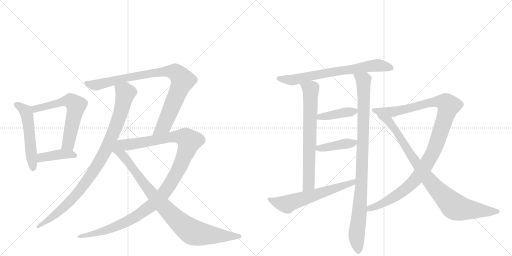
t = 0.00 s
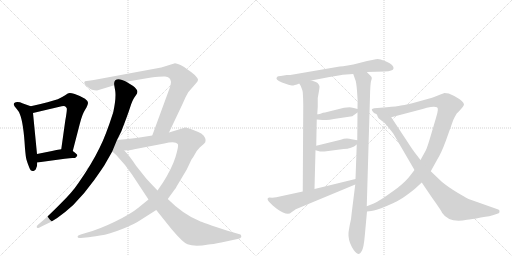
t = 2.60 s
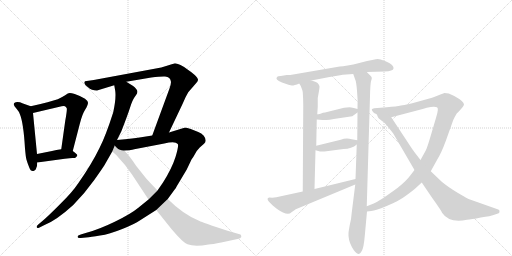
t = 5.20 s
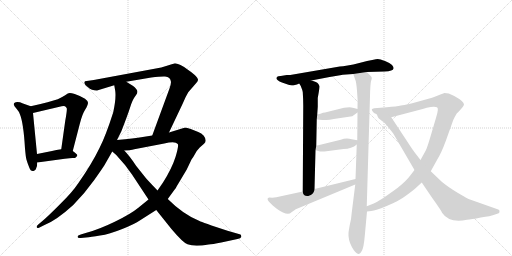
t = 7.81 s
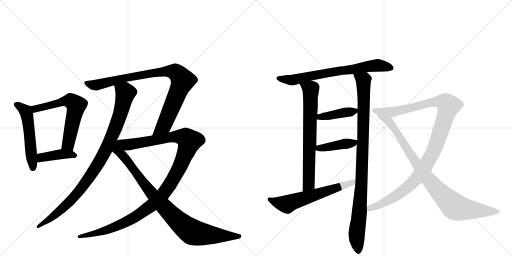
t = 10.41 s
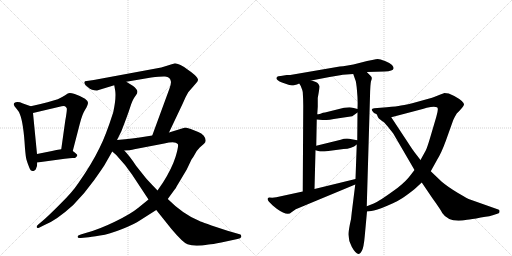
t = 13.01 s

The animated SVG that drew these frames (rendered in a browser with its animation timeline set to each time). Animation: 15 CSS @keyframes rules; one cycle of 13.01 s.

<svg version="1.1" viewBox="0 0 2048 1024" xmlns="http://www.w3.org/2000/svg">
  <g stroke="lightgray" stroke-dasharray="1,1" stroke-width="1" transform="scale(4, 4)">
    <line x1="0" y1="0" x2="256" y2="256"></line>
    <line x1="256" y1="0" x2="0" y2="256"></line>
    <line x1="128" y1="0" x2="128" y2="256"></line>
    <line x1="0" y1="128" x2="256" y2="128"></line>
    <line x1="256" y1="0" x2="512" y2="256"></line>
    <line x1="512" y1="0" x2="256" y2="256"></line>
    <line x1="384" y1="0" x2="384" y2="256"></line>
    <line x1="256" y1="128" x2="512" y2="128"></line>
  </g>
<g transform="scale(1, -1) translate(0, -850)">
   <style type="text/css">
    @keyframes keyframes0 {
      from {
       stroke: black;
       stroke-dashoffset: 530;
       stroke-width: 128;
       }
       63% {
       animation-timing-function: step-end;
       stroke: black;
       stroke-dashoffset: 0;
       stroke-width: 128;
       }
       to {
       stroke: black;
       stroke-width: 1024;
       }
       }
       #make-me-a-hanzi-animation-0 {
         animation: keyframes0 0.681315s both;
         animation-delay: 0.000000s;
         animation-timing-function: linear;
       }
    @keyframes keyframes1 {
      from {
       stroke: black;
       stroke-dashoffset: 623;
       stroke-width: 128;
       }
       67% {
       animation-timing-function: step-end;
       stroke: black;
       stroke-dashoffset: 0;
       stroke-width: 128;
       }
       to {
       stroke: black;
       stroke-width: 1024;
       }
       }
       #make-me-a-hanzi-animation-1 {
         animation: keyframes1 0.756999s both;
         animation-delay: 0.681315s;
         animation-timing-function: linear;
       }
    @keyframes keyframes2 {
      from {
       stroke: black;
       stroke-dashoffset: 410;
       stroke-width: 128;
       }
       57% {
       animation-timing-function: step-end;
       stroke: black;
       stroke-dashoffset: 0;
       stroke-width: 128;
       }
       to {
       stroke: black;
       stroke-width: 1024;
       }
       }
       #make-me-a-hanzi-animation-2 {
         animation: keyframes2 0.583659s both;
         animation-delay: 1.438314s;
         animation-timing-function: linear;
       }
    @keyframes keyframes3 {
      from {
       stroke: black;
       stroke-dashoffset: 954;
       stroke-width: 128;
       }
       76% {
       animation-timing-function: step-end;
       stroke: black;
       stroke-dashoffset: 0;
       stroke-width: 128;
       }
       to {
       stroke: black;
       stroke-width: 1024;
       }
       }
       #make-me-a-hanzi-animation-3 {
         animation: keyframes3 1.026367s both;
         animation-delay: 2.021973s;
         animation-timing-function: linear;
       }
    @keyframes keyframes4 {
      from {
       stroke: black;
       stroke-dashoffset: 909;
       stroke-width: 128;
       }
       75% {
       animation-timing-function: step-end;
       stroke: black;
       stroke-dashoffset: 0;
       stroke-width: 128;
       }
       to {
       stroke: black;
       stroke-width: 1024;
       }
       }
       #make-me-a-hanzi-animation-4 {
         animation: keyframes4 0.989746s both;
         animation-delay: 3.048340s;
         animation-timing-function: linear;
       }
    @keyframes keyframes5 {
      from {
       stroke: black;
       stroke-dashoffset: 1167;
       stroke-width: 128;
       }
       79% {
       animation-timing-function: step-end;
       stroke: black;
       stroke-dashoffset: 0;
       stroke-width: 128;
       }
       to {
       stroke: black;
       stroke-width: 1024;
       }
       }
       #make-me-a-hanzi-animation-5 {
         animation: keyframes5 1.199707s both;
         animation-delay: 4.038086s;
         animation-timing-function: linear;
       }
    @keyframes keyframes6 {
      from {
       stroke: black;
       stroke-dashoffset: 923;
       stroke-width: 128;
       }
       75% {
       animation-timing-function: step-end;
       stroke: black;
       stroke-dashoffset: 0;
       stroke-width: 128;
       }
       to {
       stroke: black;
       stroke-width: 1024;
       }
       }
       #make-me-a-hanzi-animation-6 {
         animation: keyframes6 1.001139s both;
         animation-delay: 5.237793s;
         animation-timing-function: linear;
       }
    @keyframes keyframes7 {
      from {
       stroke: black;
       stroke-dashoffset: 708;
       stroke-width: 128;
       }
       70% {
       animation-timing-function: step-end;
       stroke: black;
       stroke-dashoffset: 0;
       stroke-width: 128;
       }
       to {
       stroke: black;
       stroke-width: 1024;
       }
       }
       #make-me-a-hanzi-animation-7 {
         animation: keyframes7 0.826172s both;
         animation-delay: 6.238932s;
         animation-timing-function: linear;
       }
    @keyframes keyframes8 {
      from {
       stroke: black;
       stroke-dashoffset: 709;
       stroke-width: 128;
       }
       70% {
       animation-timing-function: step-end;
       stroke: black;
       stroke-dashoffset: 0;
       stroke-width: 128;
       }
       to {
       stroke: black;
       stroke-width: 1024;
       }
       }
       #make-me-a-hanzi-animation-8 {
         animation: keyframes8 0.826986s both;
         animation-delay: 7.065104s;
         animation-timing-function: linear;
       }
    @keyframes keyframes9 {
      from {
       stroke: black;
       stroke-dashoffset: 981;
       stroke-width: 128;
       }
       76% {
       animation-timing-function: step-end;
       stroke: black;
       stroke-dashoffset: 0;
       stroke-width: 128;
       }
       to {
       stroke: black;
       stroke-width: 1024;
       }
       }
       #make-me-a-hanzi-animation-9 {
         animation: keyframes9 1.048340s both;
         animation-delay: 7.892090s;
         animation-timing-function: linear;
       }
    @keyframes keyframes10 {
      from {
       stroke: black;
       stroke-dashoffset: 407;
       stroke-width: 128;
       }
       57% {
       animation-timing-function: step-end;
       stroke: black;
       stroke-dashoffset: 0;
       stroke-width: 128;
       }
       to {
       stroke: black;
       stroke-width: 1024;
       }
       }
       #make-me-a-hanzi-animation-10 {
         animation: keyframes10 0.581217s both;
         animation-delay: 8.940430s;
         animation-timing-function: linear;
       }
    @keyframes keyframes11 {
      from {
       stroke: black;
       stroke-dashoffset: 416;
       stroke-width: 128;
       }
       58% {
       animation-timing-function: step-end;
       stroke: black;
       stroke-dashoffset: 0;
       stroke-width: 128;
       }
       to {
       stroke: black;
       stroke-width: 1024;
       }
       }
       #make-me-a-hanzi-animation-11 {
         animation: keyframes11 0.588542s both;
         animation-delay: 9.521647s;
         animation-timing-function: linear;
       }
    @keyframes keyframes12 {
      from {
       stroke: black;
       stroke-dashoffset: 615;
       stroke-width: 128;
       }
       67% {
       animation-timing-function: step-end;
       stroke: black;
       stroke-dashoffset: 0;
       stroke-width: 128;
       }
       to {
       stroke: black;
       stroke-width: 1024;
       }
       }
       #make-me-a-hanzi-animation-12 {
         animation: keyframes12 0.750488s both;
         animation-delay: 10.110189s;
         animation-timing-function: linear;
       }
    @keyframes keyframes13 {
      from {
       stroke: black;
       stroke-dashoffset: 1115;
       stroke-width: 128;
       }
       78% {
       animation-timing-function: step-end;
       stroke: black;
       stroke-dashoffset: 0;
       stroke-width: 128;
       }
       to {
       stroke: black;
       stroke-width: 1024;
       }
       }
       #make-me-a-hanzi-animation-13 {
         animation: keyframes13 1.157389s both;
         animation-delay: 10.860677s;
         animation-timing-function: linear;
       }
    @keyframes keyframes14 {
      from {
       stroke: black;
       stroke-dashoffset: 910;
       stroke-width: 128;
       }
       75% {
       animation-timing-function: step-end;
       stroke: black;
       stroke-dashoffset: 0;
       stroke-width: 128;
       }
       to {
       stroke: black;
       stroke-width: 1024;
       }
       }
       #make-me-a-hanzi-animation-14 {
         animation: keyframes14 0.990560s both;
         animation-delay: 12.018066s;
         animation-timing-function: linear;
       }
</style>
<path d="M 123 425 L 92 436 Q 69 446 57 438 Q 50 430 67 414 Q 76 404 80 392 Q 94 357 100 256 Q 103 221 106 211 Q 109 200 117 180 Q 124 160 138 168 Q 144 171 145 178 Q 149 184 149 200 L 148 234 L 132 398 C 130 423 130 423 123 425 Z" fill="lightgray"></path> 
<path d="M 291 246 L 319 354 Q 329 394 341 412 Q 352 430 352 439 Q 351 447 340 455 Q 320 467 299 474 Q 278 481 271 476 Q 246 459 231 453 L 190 441 Q 156 432 123 425 C 94 419 103 391 132 398 L 238 423 Q 252 427 260 425 Q 265 421 267 417 Q 269 412 261 367 L 245 253 C 241 223 283 217 291 246 Z" fill="lightgray"></path> 
<path d="M 149 200 L 259 215 Q 281 218 290 218 Q 298 217 303 220 Q 306 223 309 228 Q 311 232 291 246 C 276 257 275 256 245 253 Q 225 251 208 246 L 148 234 C 119 228 119 196 149 200 Z" fill="lightgray"></path> 
<path d="M 457 509 L 461 486 Q 465 457 453 401 Q 422 304 398 258 Q 367 194 313 117 Q 290 82 240 33 Q 190 -17 172 -32 L 153 -48 Q 145 -54 147 -59 Q 148 -64 156 -61 L 178 -50 Q 226 -31 293 30 Q 340 78 377 130 Q 413 181 417 188 L 449 244 L 468 290 L 485 324 Q 509 385 520 419 Q 530 452 543 468 Q 556 483 544 495 Q 540 502 531 507 Q 518 516 505 523 C 479 538 452 539 457 509 Z" fill="lightgray"></path> 
<path d="M 676 320 L 731 436 Q 743 465 753 481 L 785 518 Q 791 524 792 530 Q 793 536 779 550 Q 764 563 753 570 Q 739 582 722 590 Q 705 597 700 597 L 645 580 L 375 530 L 340 525 Q 337 522 337 518 Q 342 508 345 507 Q 348 505 352 501 Q 366 488 388 488 L 457 509 L 505 523 L 605 540 Q 645 545 660 544 Q 682 543 684 522 Q 684 514 678 496 L 609 308 C 599 280 663 293 676 320 Z" fill="lightgray"></path> 
<path d="M 594 52 L 552 18 Q 523 -6 459 -37 Q 395 -68 346 -81 L 323 -88 Q 310 -92 310 -97 Q 310 -103 323 -102 L 344 -100 Q 363 -98 400 -92 Q 437 -87 489 -66 Q 541 -45 559 -32 L 625 10 L 671 54 L 698 91 Q 703 97 707 105 L 747 172 L 766 212 Q 773 221 780 234 Q 786 247 799 260 L 816 275 Q 830 287 815 307 Q 806 317 793 322 L 763 334 Q 747 340 741 340 L 676 320 L 609 308 L 571 302 Q 537 297 468 290 C 438 287 467 245 497 248 L 514 249 Q 516 248 537 253 L 657 276 Q 702 286 711 274 Q 716 269 702 222 Q 687 175 652 120 L 630 88 L 594 52 Z" fill="lightgray"></path> 
<path d="M 449 244 L 465 230 L 500 190 L 528 152 L 594 52 L 625 10 L 685 -65 Q 731 -120 750 -127 Q 778 -138 834 -128 Q 849 -127 885 -120 L 950 -106 Q 963 -104 965 -98 Q 966 -92 962 -88 L 910 -73 Q 807 -39 798 -34 Q 733 -8 671 54 L 630 88 L 609 110 Q 601 118 584 137 L 545 186 Q 518 227 497 248 C 449 301 397 290 449 244 Z" fill="lightgray"></path> 
<path d="M 1467 562 L 1538 564 Q 1573 566 1574 576 Q 1576 581 1568 590 Q 1560 598 1540 606 Q 1520 614 1511 614 Q 1502 614 1441 599 Q 1381 584 1359 584 L 1161 550 L 1147 550 L 1123 546 Q 1111 546 1109 543 Q 1097 532 1128 520 Q 1160 508 1168 508 Q 1177 508 1197 516 L 1245 528 L 1287 536 Q 1356 549 1371 551 L 1413 554 L 1467 562 Z" fill="lightgray"></path> 
<path d="M 1197 516 L 1203 506 Q 1210 489 1211 482 Q 1213 453 1213 427 L 1211 84 C 1211 54 1257 64 1258 94 L 1262 249 L 1265 267 L 1267 372 L 1269 393 L 1271 423 L 1271 458 Q 1279 501 1278 505 Q 1277 509 1272 516 Q 1268 523 1245 528 C 1216 536 1182 542 1197 516 Z" fill="lightgray"></path> 
<path d="M 1421 112 L 1407 0 Q 1405 -29 1399 -50 Q 1394 -78 1394 -82 Q 1392 -109 1407 -137 Q 1422 -165 1435 -166 Q 1440 -167 1447 -154 Q 1455 -141 1459 -94 L 1468 4 L 1467 25 L 1480 466 Q 1481 513 1484 525 Q 1488 536 1487 539 Q 1487 542 1481 548 L 1467 562 C 1446 583 1403 582 1413 554 L 1421 531 Q 1425 524 1428 487 Q 1432 449 1430 414 L 1430 400 L 1429 289 L 1427 272 L 1422 134 L 1421 112 Z" fill="lightgray"></path> 
<path d="M 1398 421 L 1376 419 L 1300 400 Q 1295 400 1292 399 L 1282 395 Q 1272 393 1269 393 C 1239 390 1237 375 1267 372 L 1290 370 Q 1303 368 1355 377 L 1409 385 L 1430 400 C 1444 410 1444 410 1430 414 L 1415 418 Q 1404 421 1398 421 Z" fill="lightgray"></path> 
<path d="M 1262 249 L 1280 244 L 1298 244 L 1374 254 Q 1407 255 1427 272 C 1445 286 1445 286 1429 289 L 1407 293 Q 1384 299 1363 291 L 1265 267 C 1236 260 1233 257 1262 249 Z" fill="lightgray"></path> 
<path d="M 1105 61 L 1089 59 L 1077 60 Q 1064 57 1076 43 L 1091 28 L 1107 15 Q 1150 -16 1166 1 L 1183 13 L 1421 112 C 1449 124 1451 141 1422 134 L 1258 94 L 1211 84 L 1105 61 Z" fill="lightgray"></path> 
<path d="M 1468 4 L 1485 6 Q 1503 7 1549 27 Q 1596 46 1626 69 Q 1656 91 1662 97 L 1687 120 L 1723 165 L 1748 210 Q 1765 237 1783 286 L 1813 370 Q 1816 378 1827 396 Q 1851 419 1856 431 Q 1857 444 1817 466 L 1795 476 L 1777 478 Q 1771 475 1749 467 Q 1727 458 1721 457 L 1667 442 Q 1629 431 1604 428 Q 1587 424 1547 421 L 1497 417 Q 1481 415 1491 404 Q 1493 398 1507 393 L 1565 381 L 1683 412 Q 1685 412 1694 415 L 1707 419 Q 1737 426 1748 421 Q 1756 418 1745 382 L 1722 304 Q 1709 260 1703 248 L 1682 210 L 1658 170 L 1641 148 Q 1625 126 1591 99 Q 1516 44 1495 36 L 1467 25 C 1439 14 1438 0 1468 4 Z" fill="lightgray"></path> 
<path d="M 1687 120 L 1729 58 Q 1763 11 1769 -2 Q 1796 -43 1868 -29 Q 1884 -28 1923 -20 Q 1965 -14 1974 -10 L 1992 -4 Q 1998 -3 1998 4 Q 1999 11 1993 12 L 1880 52 Q 1873 54 1832 78 Q 1792 102 1767 123 L 1723 165 L 1682 210 L 1665 232 Q 1650 251 1629 284 L 1565 381 C 1548 406 1492 419 1507 393 L 1512 381 Q 1514 377 1522 371 Q 1530 364 1535 362 Q 1552 344 1573 316 L 1658 170 L 1687 120 Z" fill="lightgray"></path> 
      <clipPath id="make-me-a-hanzi-clip-0">
      <path d="M 123 425 L 92 436 Q 69 446 57 438 Q 50 430 67 414 Q 76 404 80 392 Q 94 357 100 256 Q 103 221 106 211 Q 109 200 117 180 Q 124 160 138 168 Q 144 171 145 178 Q 149 184 149 200 L 148 234 L 132 398 C 130 423 130 423 123 425 Z" fill="lightgray"></path>
      </clipPath>
      <path clip-path="url(#make-me-a-hanzi-clip-0)" d="M 64 432 L 91 416 L 106 396 L 131 180 " fill="none" id="make-me-a-hanzi-animation-0" stroke-dasharray="402 804" stroke-linecap="round"></path>

      <clipPath id="make-me-a-hanzi-clip-1">
      <path d="M 291 246 L 319 354 Q 329 394 341 412 Q 352 430 352 439 Q 351 447 340 455 Q 320 467 299 474 Q 278 481 271 476 Q 246 459 231 453 L 190 441 Q 156 432 123 425 C 94 419 103 391 132 398 L 238 423 Q 252 427 260 425 Q 265 421 267 417 Q 269 412 261 367 L 245 253 C 241 223 283 217 291 246 Z" fill="lightgray"></path>
      </clipPath>
      <path clip-path="url(#make-me-a-hanzi-clip-1)" d="M 131 420 L 152 416 L 278 448 L 304 431 L 273 273 L 254 259 " fill="none" id="make-me-a-hanzi-animation-1" stroke-dasharray="495 990" stroke-linecap="round"></path>

      <clipPath id="make-me-a-hanzi-clip-2">
      <path d="M 149 200 L 259 215 Q 281 218 290 218 Q 298 217 303 220 Q 306 223 309 228 Q 311 232 291 246 C 276 257 275 256 245 253 Q 225 251 208 246 L 148 234 C 119 228 119 196 149 200 Z" fill="lightgray"></path>
      </clipPath>
      <path clip-path="url(#make-me-a-hanzi-clip-2)" d="M 156 206 L 166 220 L 241 233 L 301 228 " fill="none" id="make-me-a-hanzi-animation-2" stroke-dasharray="282 564" stroke-linecap="round"></path>

      <clipPath id="make-me-a-hanzi-clip-3">
      <path d="M 457 509 L 461 486 Q 465 457 453 401 Q 422 304 398 258 Q 367 194 313 117 Q 290 82 240 33 Q 190 -17 172 -32 L 153 -48 Q 145 -54 147 -59 Q 148 -64 156 -61 L 178 -50 Q 226 -31 293 30 Q 340 78 377 130 Q 413 181 417 188 L 449 244 L 468 290 L 485 324 Q 509 385 520 419 Q 530 452 543 468 Q 556 483 544 495 Q 540 502 531 507 Q 518 516 505 523 C 479 538 452 539 457 509 Z" fill="lightgray"></path>
      </clipPath>
      <path clip-path="url(#make-me-a-hanzi-clip-3)" d="M 465 504 L 497 484 L 500 470 L 463 342 L 428 259 L 395 199 L 294 59 L 211 -17 L 153 -55 " fill="none" id="make-me-a-hanzi-animation-3" stroke-dasharray="826 1652" stroke-linecap="round"></path>

      <clipPath id="make-me-a-hanzi-clip-4">
      <path d="M 676 320 L 731 436 Q 743 465 753 481 L 785 518 Q 791 524 792 530 Q 793 536 779 550 Q 764 563 753 570 Q 739 582 722 590 Q 705 597 700 597 L 645 580 L 375 530 L 340 525 Q 337 522 337 518 Q 342 508 345 507 Q 348 505 352 501 Q 366 488 388 488 L 457 509 L 505 523 L 605 540 Q 645 545 660 544 Q 682 543 684 522 Q 684 514 678 496 L 609 308 C 599 280 663 293 676 320 Z" fill="lightgray"></path>
      </clipPath>
      <path clip-path="url(#make-me-a-hanzi-clip-4)" d="M 347 518 L 389 510 L 475 533 L 657 564 L 687 565 L 711 555 L 730 525 L 658 352 L 615 314 " fill="none" id="make-me-a-hanzi-animation-4" stroke-dasharray="781 1562" stroke-linecap="round"></path>

      <clipPath id="make-me-a-hanzi-clip-5">
      <path d="M 594 52 L 552 18 Q 523 -6 459 -37 Q 395 -68 346 -81 L 323 -88 Q 310 -92 310 -97 Q 310 -103 323 -102 L 344 -100 Q 363 -98 400 -92 Q 437 -87 489 -66 Q 541 -45 559 -32 L 625 10 L 671 54 L 698 91 Q 703 97 707 105 L 747 172 L 766 212 Q 773 221 780 234 Q 786 247 799 260 L 816 275 Q 830 287 815 307 Q 806 317 793 322 L 763 334 Q 747 340 741 340 L 676 320 L 609 308 L 571 302 Q 537 297 468 290 C 438 287 467 245 497 248 L 514 249 Q 516 248 537 253 L 657 276 Q 702 286 711 274 Q 716 269 702 222 Q 687 175 652 120 L 630 88 L 594 52 Z" fill="lightgray"></path>
      </clipPath>
      <path clip-path="url(#make-me-a-hanzi-clip-5)" d="M 478 289 L 509 271 L 717 304 L 744 298 L 757 283 L 729 205 L 696 139 L 654 76 L 605 27 L 534 -22 L 474 -52 L 390 -82 L 318 -95 " fill="none" id="make-me-a-hanzi-animation-5" stroke-dasharray="1039 2078" stroke-linecap="round"></path>

      <clipPath id="make-me-a-hanzi-clip-6">
      <path d="M 449 244 L 465 230 L 500 190 L 528 152 L 594 52 L 625 10 L 685 -65 Q 731 -120 750 -127 Q 778 -138 834 -128 Q 849 -127 885 -120 L 950 -106 Q 963 -104 965 -98 Q 966 -92 962 -88 L 910 -73 Q 807 -39 798 -34 Q 733 -8 671 54 L 630 88 L 609 110 Q 601 118 584 137 L 545 186 Q 518 227 497 248 C 449 301 397 290 449 244 Z" fill="lightgray"></path>
      </clipPath>
      <path clip-path="url(#make-me-a-hanzi-clip-6)" d="M 469 283 L 473 248 L 516 199 L 591 95 L 673 4 L 753 -68 L 770 -79 L 819 -88 L 957 -95 " fill="none" id="make-me-a-hanzi-animation-6" stroke-dasharray="795 1590" stroke-linecap="round"></path>

      <clipPath id="make-me-a-hanzi-clip-7">
      <path d="M 1467 562 L 1538 564 Q 1573 566 1574 576 Q 1576 581 1568 590 Q 1560 598 1540 606 Q 1520 614 1511 614 Q 1502 614 1441 599 Q 1381 584 1359 584 L 1161 550 L 1147 550 L 1123 546 Q 1111 546 1109 543 Q 1097 532 1128 520 Q 1160 508 1168 508 Q 1177 508 1197 516 L 1245 528 L 1287 536 Q 1356 549 1371 551 L 1413 554 L 1467 562 Z" fill="lightgray"></path>
      </clipPath>
      <path clip-path="url(#make-me-a-hanzi-clip-7)" d="M 1118 536 L 1167 529 L 1477 586 L 1511 589 L 1563 580 " fill="none" id="make-me-a-hanzi-animation-7" stroke-dasharray="580 1160" stroke-linecap="round"></path>

      <clipPath id="make-me-a-hanzi-clip-8">
      <path d="M 1197 516 L 1203 506 Q 1210 489 1211 482 Q 1213 453 1213 427 L 1211 84 C 1211 54 1257 64 1258 94 L 1262 249 L 1265 267 L 1267 372 L 1269 393 L 1271 423 L 1271 458 Q 1279 501 1278 505 Q 1277 509 1272 516 Q 1268 523 1245 528 C 1216 536 1182 542 1197 516 Z" fill="lightgray"></path>
      </clipPath>
      <path clip-path="url(#make-me-a-hanzi-clip-8)" d="M 1204 513 L 1243 493 L 1244 475 L 1235 113 L 1215 92 " fill="none" id="make-me-a-hanzi-animation-8" stroke-dasharray="581 1162" stroke-linecap="round"></path>

      <clipPath id="make-me-a-hanzi-clip-9">
      <path d="M 1421 112 L 1407 0 Q 1405 -29 1399 -50 Q 1394 -78 1394 -82 Q 1392 -109 1407 -137 Q 1422 -165 1435 -166 Q 1440 -167 1447 -154 Q 1455 -141 1459 -94 L 1468 4 L 1467 25 L 1480 466 Q 1481 513 1484 525 Q 1488 536 1487 539 Q 1487 542 1481 548 L 1467 562 C 1446 583 1403 582 1413 554 L 1421 531 Q 1425 524 1428 487 Q 1432 449 1430 414 L 1430 400 L 1429 289 L 1427 272 L 1422 134 L 1421 112 Z" fill="lightgray"></path>
      </clipPath>
      <path clip-path="url(#make-me-a-hanzi-clip-9)" d="M 1420 550 L 1454 526 L 1456 477 L 1446 112 L 1426 -89 L 1434 -156 " fill="none" id="make-me-a-hanzi-animation-9" stroke-dasharray="853 1706" stroke-linecap="round"></path>

      <clipPath id="make-me-a-hanzi-clip-10">
      <path d="M 1398 421 L 1376 419 L 1300 400 Q 1295 400 1292 399 L 1282 395 Q 1272 393 1269 393 C 1239 390 1237 375 1267 372 L 1290 370 Q 1303 368 1355 377 L 1409 385 L 1430 400 C 1444 410 1444 410 1430 414 L 1415 418 Q 1404 421 1398 421 Z" fill="lightgray"></path>
      </clipPath>
      <path clip-path="url(#make-me-a-hanzi-clip-10)" d="M 1273 377 L 1280 383 L 1420 407 " fill="none" id="make-me-a-hanzi-animation-10" stroke-dasharray="279 558" stroke-linecap="round"></path>

      <clipPath id="make-me-a-hanzi-clip-11">
      <path d="M 1262 249 L 1280 244 L 1298 244 L 1374 254 Q 1407 255 1427 272 C 1445 286 1445 286 1429 289 L 1407 293 Q 1384 299 1363 291 L 1265 267 C 1236 260 1233 257 1262 249 Z" fill="lightgray"></path>
      </clipPath>
      <path clip-path="url(#make-me-a-hanzi-clip-11)" d="M 1268 253 L 1415 278 L 1423 285 " fill="none" id="make-me-a-hanzi-animation-11" stroke-dasharray="288 576" stroke-linecap="round"></path>

      <clipPath id="make-me-a-hanzi-clip-12">
      <path d="M 1105 61 L 1089 59 L 1077 60 Q 1064 57 1076 43 L 1091 28 L 1107 15 Q 1150 -16 1166 1 L 1183 13 L 1421 112 C 1449 124 1451 141 1422 134 L 1258 94 L 1211 84 L 1105 61 Z" fill="lightgray"></path>
      </clipPath>
      <path clip-path="url(#make-me-a-hanzi-clip-12)" d="M 1079 51 L 1148 33 L 1410 118 L 1415 129 " fill="none" id="make-me-a-hanzi-animation-12" stroke-dasharray="487 974" stroke-linecap="round"></path>

      <clipPath id="make-me-a-hanzi-clip-13">
      <path d="M 1468 4 L 1485 6 Q 1503 7 1549 27 Q 1596 46 1626 69 Q 1656 91 1662 97 L 1687 120 L 1723 165 L 1748 210 Q 1765 237 1783 286 L 1813 370 Q 1816 378 1827 396 Q 1851 419 1856 431 Q 1857 444 1817 466 L 1795 476 L 1777 478 Q 1771 475 1749 467 Q 1727 458 1721 457 L 1667 442 Q 1629 431 1604 428 Q 1587 424 1547 421 L 1497 417 Q 1481 415 1491 404 Q 1493 398 1507 393 L 1565 381 L 1683 412 Q 1685 412 1694 415 L 1707 419 Q 1737 426 1748 421 Q 1756 418 1745 382 L 1722 304 Q 1709 260 1703 248 L 1682 210 L 1658 170 L 1641 148 Q 1625 126 1591 99 Q 1516 44 1495 36 L 1467 25 C 1439 14 1438 0 1468 4 Z" fill="lightgray"></path>
      </clipPath>
      <path clip-path="url(#make-me-a-hanzi-clip-13)" d="M 1501 407 L 1582 404 L 1748 444 L 1768 444 L 1795 427 L 1736 249 L 1680 153 L 1608 83 L 1519 30 L 1479 17 L 1472 9 " fill="none" id="make-me-a-hanzi-animation-13" stroke-dasharray="987 1974" stroke-linecap="round"></path>

      <clipPath id="make-me-a-hanzi-clip-14">
      <path d="M 1687 120 L 1729 58 Q 1763 11 1769 -2 Q 1796 -43 1868 -29 Q 1884 -28 1923 -20 Q 1965 -14 1974 -10 L 1992 -4 Q 1998 -3 1998 4 Q 1999 11 1993 12 L 1880 52 Q 1873 54 1832 78 Q 1792 102 1767 123 L 1723 165 L 1682 210 L 1665 232 Q 1650 251 1629 284 L 1565 381 C 1548 406 1492 419 1507 393 L 1512 381 Q 1514 377 1522 371 Q 1530 364 1535 362 Q 1552 344 1573 316 L 1658 170 L 1687 120 Z" fill="lightgray"></path>
      </clipPath>
      <path clip-path="url(#make-me-a-hanzi-clip-14)" d="M 1514 389 L 1521 380 L 1555 366 L 1699 152 L 1755 85 L 1816 25 L 1852 14 L 1989 4 " fill="none" id="make-me-a-hanzi-animation-14" stroke-dasharray="782 1564" stroke-linecap="round"></path>

</g>
</svg>
